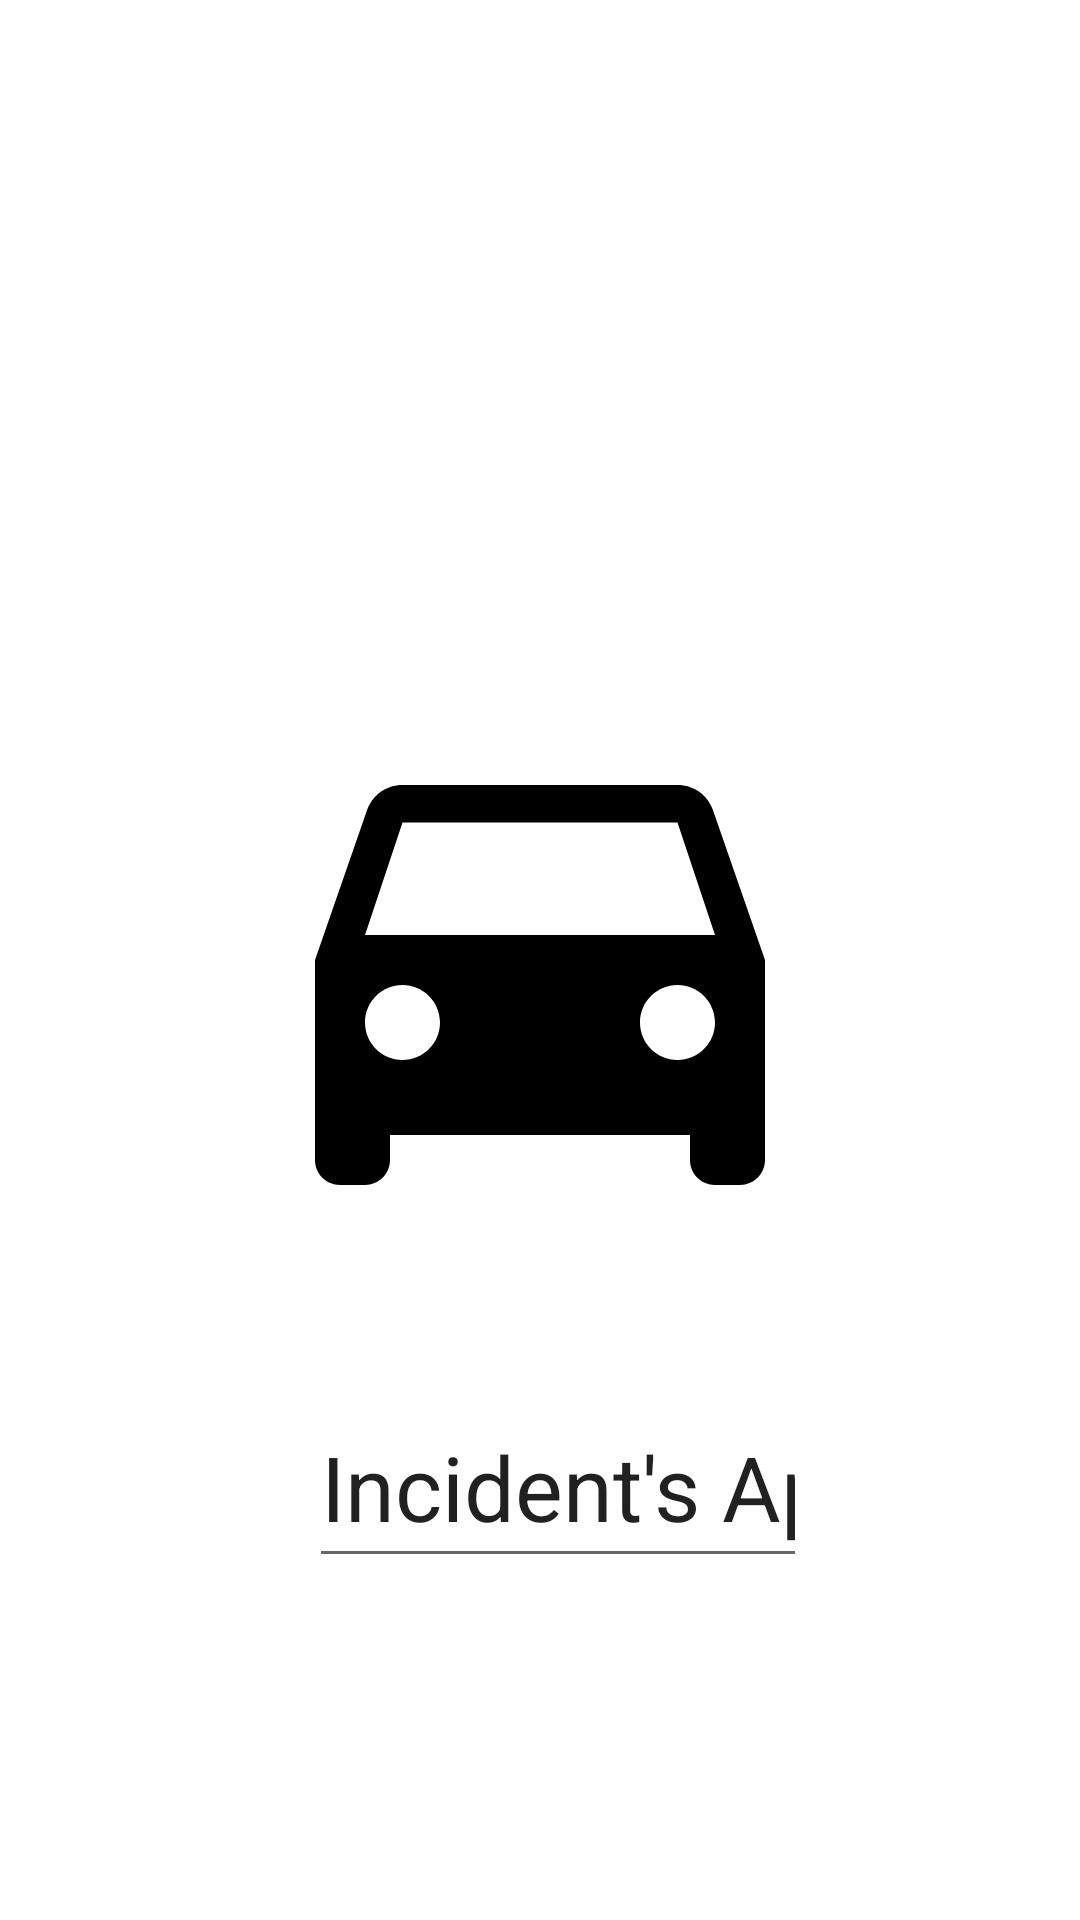

Write the Android layout XML for this screen, with the resource values it uses.
<!-- AndroidManifest.xml: activity theme Theme.AppCompat.Light.NoActionBar -->
<!-- res/layout/activity_splash_screen.xml -->
<?xml version="1.0" encoding="utf-8"?>
<RelativeLayout
        xmlns:android="http://schemas.android.com/apk/res/android"
        xmlns:app="http://schemas.android.com/apk/res-auto"
        xmlns:tools="http://schemas.android.com/tools"
        android:layout_width="match_parent"
        android:layout_height="match_parent"
        android:background="#fff"
        tools:context=".activities.SplashScreenActivity">

    <ImageView
            android:layout_width="300dp"
            android:layout_height="200dp"
            android:src="@drawable/ic_baseline_directions_car_24"
            android:id="@+id/splashscreenimage" android:layout_centerInParent="true"/>
    <EditText
            android:layout_width="217dp"
            android:layout_height="74dp"
            android:inputType="textPersonName"
            android:text="Incident's App"
            android:textSize="30sp"
            android:ems="10"
            android:id="@+id/editTextTextPersonName2"
            android:layout_marginTop="42dp"
            android:layout_below="@+id/splashscreenimage"
            android:layout_alignParentEnd="true" android:layout_marginEnd="91dp"
            android:layout_alignParentStart="true" android:layout_marginStart="103dp"
            android:layout_alignParentBottom="true"
            android:layout_marginBottom="114dp"/>
</RelativeLayout>
<!-- resources referenced by this layout -->
<resources>
  <!-- drawable ic_baseline_directions_car_24 (drawable) -->
  <vector android:height="200dp" android:tint="#000000"
      android:viewportHeight="24" android:viewportWidth="24"
      android:width="200dp" xmlns:android="http://schemas.android.com/apk/res/android">
      <path android:fillColor="@android:color/white" android:pathData="M18.92,6.01C18.72,5.42 18.16,5 17.5,5h-11c-0.66,0 -1.21,0.42 -1.42,1.01L3,12v8c0,0.55 0.45,1 1,1h1c0.55,0 1,-0.45 1,-1v-1h12v1c0,0.55 0.45,1 1,1h1c0.55,0 1,-0.45 1,-1v-8l-2.08,-5.99zM6.5,16c-0.83,0 -1.5,-0.67 -1.5,-1.5S5.67,13 6.5,13s1.5,0.67 1.5,1.5S7.33,16 6.5,16zM17.5,16c-0.83,0 -1.5,-0.67 -1.5,-1.5s0.67,-1.5 1.5,-1.5 1.5,0.67 1.5,1.5 -0.67,1.5 -1.5,1.5zM5,11l1.5,-4.5h11L19,11L5,11z"/>
  </vector>
</resources>
